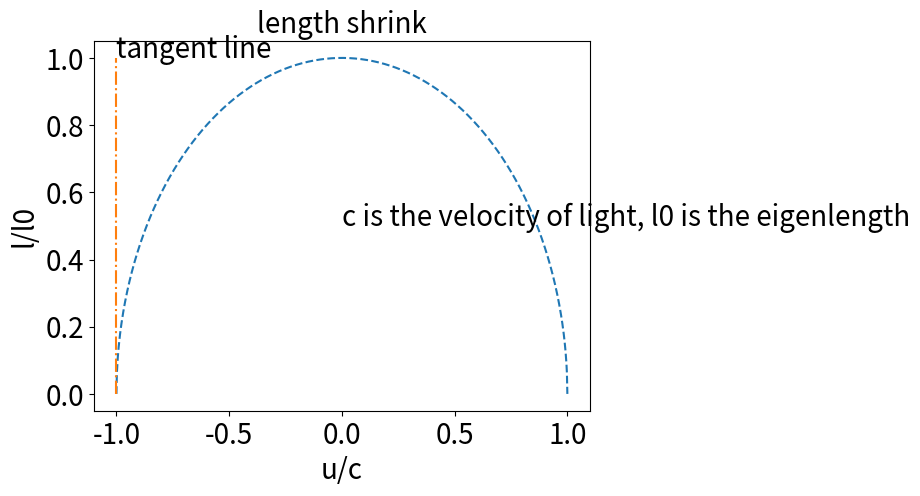

The script that saved this image:
import numpy as np
import matplotlib.pyplot as plt

ratio=np.linspace(-1,1,1000)  #比例代表坐标系速度u/c

ll=np.sqrt(1-ratio**2)  #ll为测量长度与本征长度的比值

plt.figure()

ax=plt.subplot(111)  #绘制长度收缩曲线
ax.plot(ratio,ll,'--')
x0=[-1 for i in np.arange(0,1,0.001)]
ax.plot(x0,np.arange(0,1,0.001),'-.')


ax.set_xlabel('u/c',fontsize=20)
ax.set_ylabel('l/l0',fontsize=20)
ax.set_title('length shrink',fontsize=20)

ax.tick_params(labelsize=20)

ax.text(0,0.5,'c is the velocity of light, l0 is the eigenlength',fontsize=20)
ax.text(-1,1,'tangent line',fontsize=20)

plt.show()
